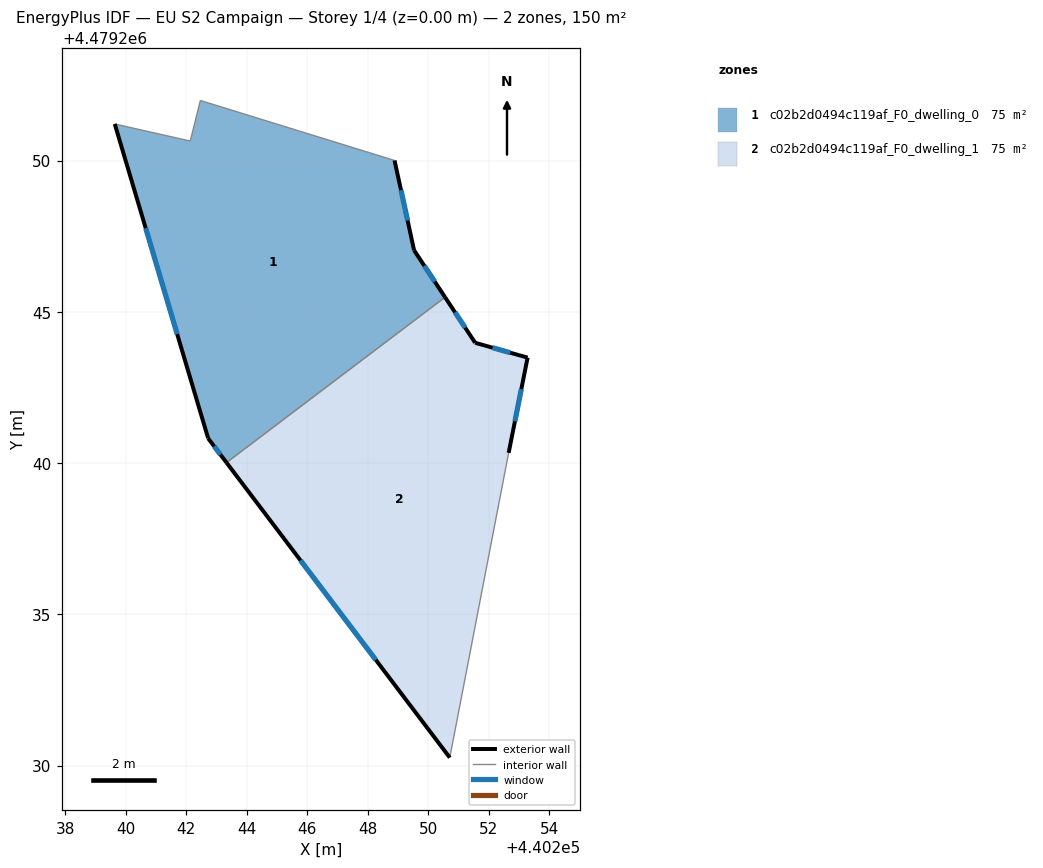
=== STOREY PLAN SPEC (per zone: floor XY polygon, exterior-wall plan segments, windows/doors) ===
zone 1: c02b2d0494c119af_F0_dwelling_0  (74.9 m²)
  floor: (440250.55, 4479245.48) (440249.53, 4479247.03) (440248.89, 4479250.00) (440242.47, 4479251.99) (440242.13, 4479250.64) (440239.64, 4479251.21) (440242.72, 4479240.82) (440243.33, 4479240.01)
  exterior wall: (440248.89, 4479250.00) – (440249.53, 4479247.03)  [3.0 m]
    window: (440249.10, 4479249.02) – (440249.32, 4479248.02)  [1.0 m²]
  exterior wall: (440249.53, 4479247.03) – (440250.55, 4479245.48)  [1.9 m]
    window: (440249.87, 4479246.52) – (440250.22, 4479246.00)  [0.6 m²]
  exterior wall: (440243.33, 4479240.01) – (440242.72, 4479240.82)  [1.0 m]
    window: (440243.13, 4479240.28) – (440242.92, 4479240.55)  [0.3 m²]
  exterior wall: (440242.72, 4479240.82) – (440239.64, 4479251.21)  [10.8 m]
    window: (440241.70, 4479244.26) – (440240.66, 4479247.76)  [3.7 m²]
  interior walls: 4
zone 2: c02b2d0494c119af_F0_dwelling_1  (74.9 m²)
  floor: (440250.71, 4479230.26) (440252.66, 4479240.34) (440253.28, 4479243.48) (440251.55, 4479243.97) (440250.55, 4479245.48) (440243.33, 4479240.01)
  exterior wall: (440250.71, 4479230.26) – (440243.33, 4479240.01)  [12.2 m]
    window: (440248.26, 4479233.49) – (440245.78, 4479236.78)  [4.2 m²]
  exterior wall: (440250.55, 4479245.48) – (440251.55, 4479243.97)  [1.8 m]
    window: (440250.88, 4479244.98) – (440251.22, 4479244.47)  [0.6 m²]
  exterior wall: (440251.55, 4479243.97) – (440253.28, 4479243.48)  [1.8 m]
    window: (440252.12, 4479243.81) – (440252.71, 4479243.65)  [0.6 m²]
  exterior wall: (440253.28, 4479243.48) – (440252.66, 4479240.34)  [3.2 m]
    window: (440253.08, 4479242.44) – (440252.86, 4479241.38)  [1.1 m²]
  interior walls: 2

=== DERIVED (storey summary) ===
Building: EU S2 Campaign
Storey: 1 of 4  (floor level z = 0.00 m)
Storey gross floor area: 149.7 m²
Zones on this storey: 2
  - c02b2d0494c119af_F0_dwelling_0: floor 74.9 m²; exterior wall 16.7 m (50.2 m²); 4 window(s) 5.7 m²; WWR 11.4%
  - c02b2d0494c119af_F0_dwelling_1: floor 74.9 m²; exterior wall 19.0 m (57.1 m²); 4 window(s) 6.5 m²; WWR 11.4%
Zone adjacency (shared interzone walls):
  - c02b2d0494c119af_F0_dwelling_0 ↔ c02b2d0494c119af_F0_dwelling_1